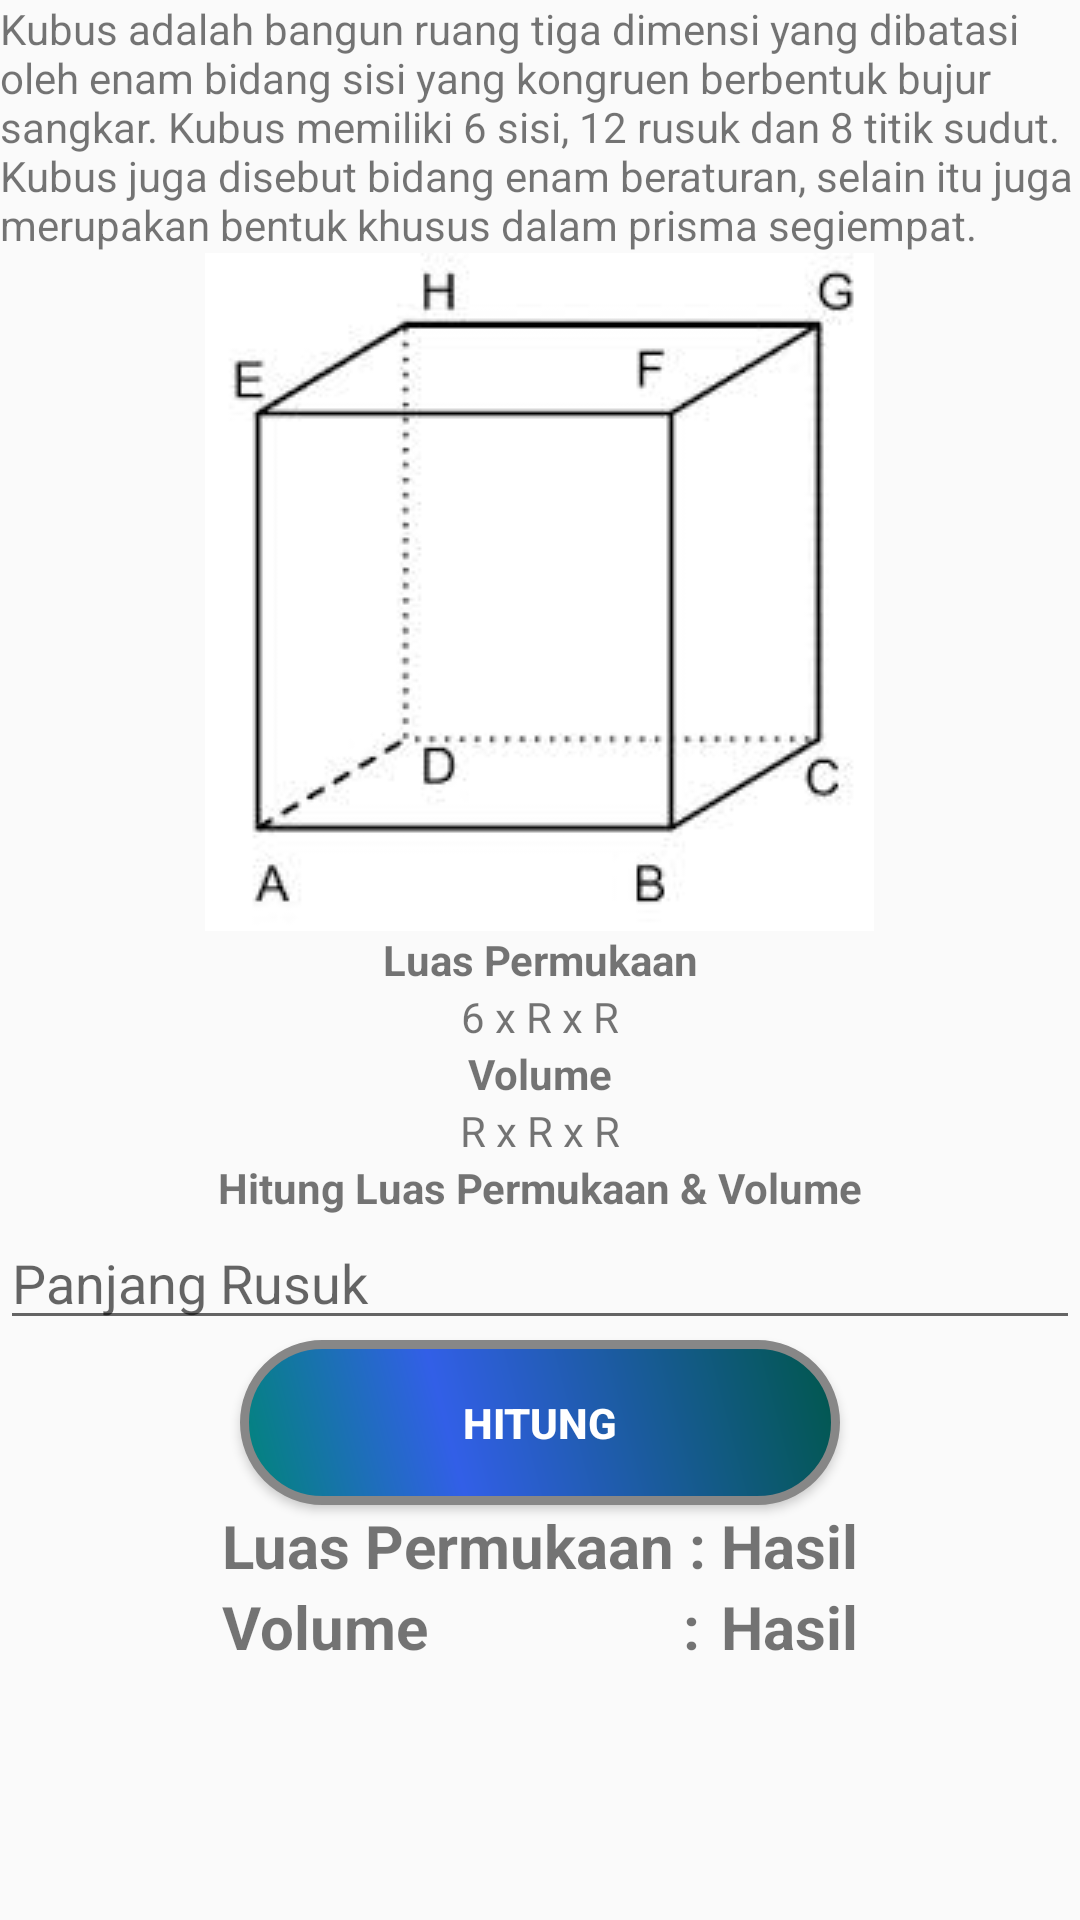

Write the Android layout XML for this screen, with the resource values it uses.
<!-- AndroidManifest.xml: application theme AppTheme -->
<!-- res/layout/activity_kubus.xml -->
<?xml version="1.0" encoding="utf-8"?>
<ScrollView xmlns:android="http://schemas.android.com/apk/res/android"
    xmlns:tools="http://schemas.android.com/tools"
    android:layout_width="match_parent"
    android:layout_height="match_parent"
    tools:context=".KubusActivity">

    <LinearLayout
        android:layout_width="match_parent"
        android:layout_height="wrap_content"
        android:layout_marginLeft="@dimen/activity_horizontal_margin"
        android:layout_marginTop="@dimen/activity_vertical_margin"
        android:layout_marginRight="@dimen/activity_horizontal_margin"
        android:layout_marginBottom="@dimen/activity_vertical_margin"
        android:orientation="vertical">

        <TextView
            style="@style/ContentDescription"
            android:text="@string/kubus_desc" />

        <ImageView
            style="@style/ImageContent"
            android:contentDescription="@string/kubus"
            android:src="@drawable/kubus" />

        <TextView
            style="@style/FunctionName"
            android:text="@string/luas_permukaan" />

        <TextView
            style="@style/Function"
            android:text="@string/kubus_rumus_luas" />

        <TextView
            style="@style/FunctionName"
            android:text="@string/volume" />

        <TextView
            style="@style/Function"
            android:text="@string/kubus_rumus_volume" />

        <TextView
            style="@style/FunctionName"
            android:text="Hitung Luas Permukaan &amp; Volume" />

        <EditText
            android:id="@+id/edit_text_panjang_rusuk_kubus"
            style="@style/Form"
            android:hint="Panjang Rusuk" />

        <Button
            android:id="@+id/button_calculate"
            style="@style/ButtonCalculate" />

        <TableLayout
            android:layout_width="match_parent"
            android:layout_height="wrap_content"
            android:layout_marginLeft="@dimen/activity_horizontal_margin"
            android:layout_marginRight="@dimen/activity_horizontal_margin"
            android:layout_marginBottom="@dimen/activity_vertical_margin">

            <TableRow android:gravity="center">

                <TextView
                    style="@style/Result"
                    android:text="Luas Permukaan : " />

                <TextView
                    android:id="@+id/text_view_luas_result"
                    style="@style/Result"
                    android:text="@string/hasil" />
            </TableRow>

            <TableRow android:gravity="center">

                <TextView
                    style="@style/Result"
                    android:text="Volume                 : " />

                <TextView
                    android:id="@+id/text_view_volume_result"
                    style="@style/Result"
                    android:text="@string/hasil" />
            </TableRow>

        </TableLayout>
    </LinearLayout>
</ScrollView>
<!-- resources referenced by this layout -->
<resources>
  <string name="hasil">Hasil</string>
  <string name="kubus">Kubus</string>
  <string name="kubus_desc">Kubus adalah bangun ruang tiga dimensi yang dibatasi oleh enam bidang sisi yang kongruen berbentuk bujur sangkar. Kubus memiliki 6 sisi, 12 rusuk dan 8 titik sudut. Kubus juga disebut bidang enam beraturan, selain itu juga merupakan bentuk khusus dalam prisma segiempat.</string>
  <string name="kubus_rumus_luas">6 x R x R</string>
  <string name="kubus_rumus_volume">R x R x R</string>
  <string name="luas_permukaan">Luas Permukaan</string>
  <string name="volume">Volume</string>
  <style name="ButtonCalculate">
          <item name="android:background">@drawable/btn_calculate</item>
          <item name="android:layout_width">wrap_content</item>
          <item name="android:layout_height">wrap_content</item>
          <item name="android:text">Hitung</item>
          <item name="android:layout_gravity">center</item>
          <item name="android:textColor">@android:color/white</item>
          <item name="android:textStyle">bold</item>
          <item name="android:layout_marginBottom">@dimen/activity_vertical_margin</item>
      </style>
  <style name="ContentDescription">
          <item name="android:layout_width">match_parent</item>
          <item name="android:layout_height">wrap_content</item>
          <item name="android:layout_marginBottom">@dimen/activity_vertical_margin</item>
      </style>
  <style name="Form">
          <item name="android:layout_marginLeft">@dimen/activity_horizontal_margin</item>
          <item name="android:layout_marginRight">@dimen/activity_horizontal_margin</item>
          <item name="android:layout_width">match_parent</item>
          <item name="android:layout_height">wrap_content</item>
          <item name="android:inputType">numberDecimal</item>
          <item name="android:lines">1</item>
          <item name="android:layout_marginBottom">@dimen/activity_vertical_margin</item>
      </style>
  <style name="Function">
          <item name="android:layout_width">match_parent</item>
          <item name="android:layout_height">wrap_content</item>
          <item name="android:gravity">center</item>
          <item name="android:layout_marginBottom">@dimen/activity_vertical_margin</item>
      </style>
  <style name="FunctionName">
          <item name="android:layout_width">match_parent</item>
          <item name="android:layout_height">wrap_content</item>
          <item name="android:gravity">center</item>
          <item name="android:textStyle">bold</item>
      </style>
  <style name="ImageContent">
          <item name="android:layout_width">wrap_content</item>
          <item name="android:layout_height">wrap_content</item>
          <item name="android:layout_gravity">center</item>
          <item name="android:layout_marginBottom">@dimen/activity_vertical_margin</item>
      </style>
  <style name="Result">
          <item name="android:layout_width">match_parent</item>
          <item name="android:layout_height">wrap_content</item>
          <item name="android:textStyle">bold</item>
          <item name="android:textSize">20dp</item>
      </style>
  <style name="AppTheme" parent="Theme.AppCompat.Light.DarkActionBar">
          
          <item name="colorPrimary">@color/colorPrimary</item>
          <item name="colorPrimaryDark">@color/colorPrimaryDark</item>
          <item name="colorAccent">@color/colorAccent</item>
      </style>
  <color name="colorPrimary">#008577</color>
  <color name="colorPrimaryDark">#00574B</color>
  <color name="colorAccent">#325FE7</color>
</resources>
